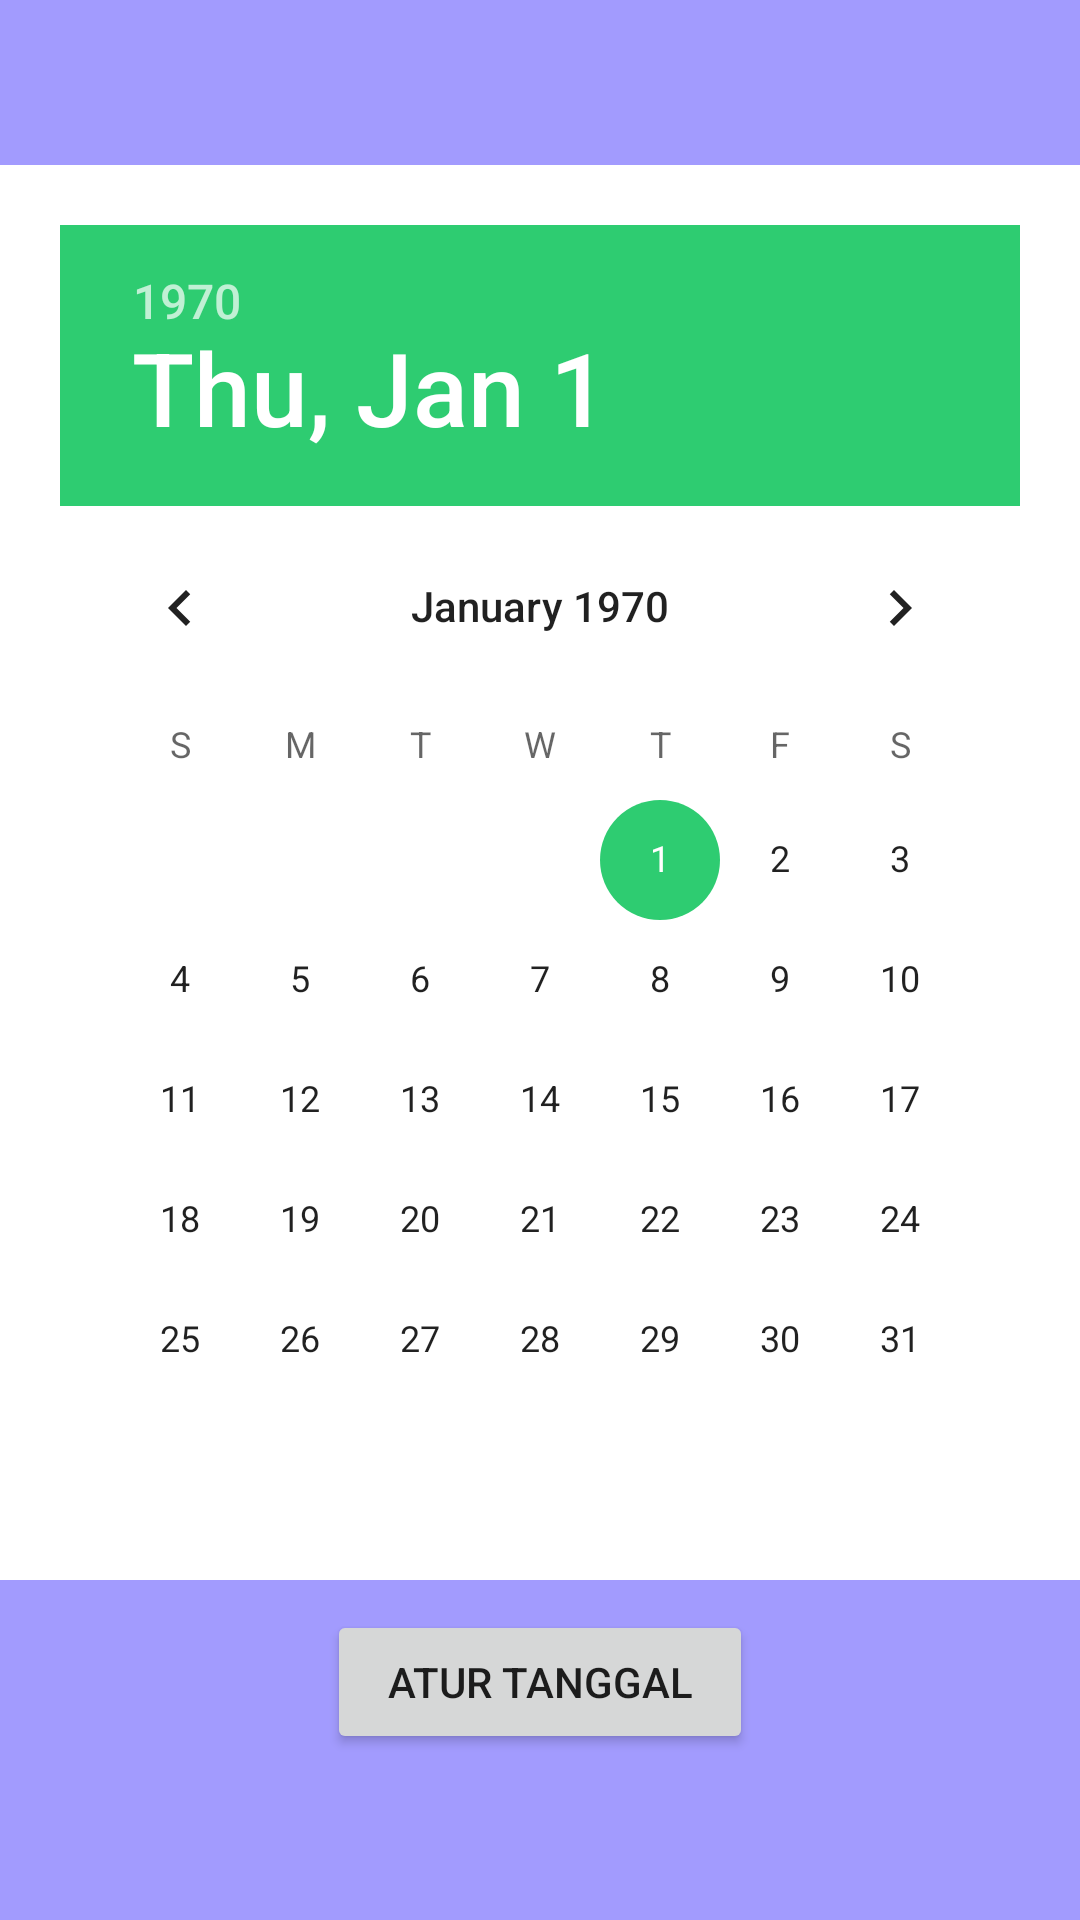

This screen was rendered from an Android layout file. Write that file and the resources it references.
<!-- AndroidManifest.xml: application theme Theme.Ican -->
<!-- res/layout/date_picker_pop.xml -->
<?xml version="1.0" encoding="utf-8"?>
<LinearLayout
    xmlns:android="http://schemas.android.com/apk/res/android"
    android:layout_width="match_parent"
    android:layout_height="wrap_content"
    android:orientation="vertical"
    android:layout_gravity="center"
    android:background="@color/backgroundPurple"
    android:gravity="center_vertical">

    <LinearLayout
        android:layout_width="wrap_content"
        android:layout_height="wrap_content"
        android:orientation="vertical"
        android:layout_gravity="center"
        android:background="@color/backgroundPurple"
        android:gravity="center">

        <DatePicker
            android:id="@+id/npSelect"
            android:layout_width="wrap_content"
            android:layout_height="wrap_content"
            android:background="@color/white"
            android:layout_gravity="center_horizontal"
            android:layout_marginTop="20dp"
            android:padding="20dp"/>

        <Button
            android:id="@+id/btnAtur"
            android:layout_marginTop="10dp"
            android:layout_width="wrap_content"
            android:layout_height="wrap_content"
            android:layout_gravity="center_horizontal"
            android:text="Atur Tanggal"
            android:layout_marginBottom="20dp"
            android:paddingLeft="20dp"
            android:paddingRight="20dp"/>

    </LinearLayout>
</LinearLayout>
<!-- resources referenced by this layout -->
<resources>
  <color name="backgroundPurple">#a29bfe</color>
  <color name="white">#FFFFFFFF</color>
  <style name="Theme.Ican" parent="Theme.MaterialComponents.Light.NoActionBar">
          
          <item name="colorPrimary">@color/purple</item>
          <item name="colorPrimaryDark">@color/purple</item>
          <item name="colorPrimaryVariant">@color/backgroundPurple</item>
          <item name="colorOnPrimary">@color/white</item>
          
          <item name="colorSecondary">@color/teal_200</item>
          <item name="colorSecondaryVariant">@color/teal_700</item>
          <item name="colorOnSecondary">@color/black</item>
          
          
      </style>
  <color name="purple">#8e44ad</color>
  <color name="teal_200">#2ecc71</color>
  <color name="teal_700">#FF018786</color>
  <color name="black">#FF000000</color>
</resources>
